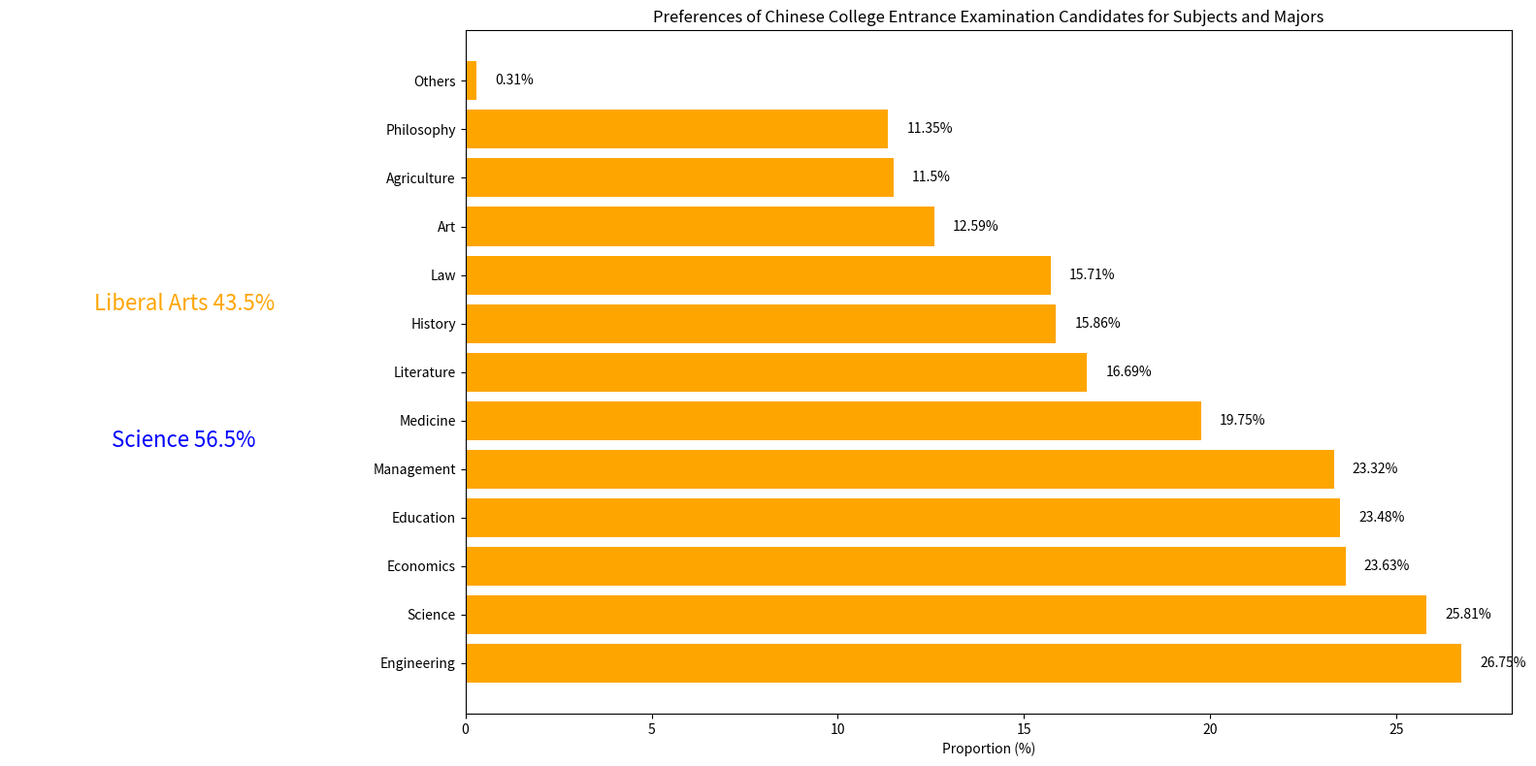

Generate this figure with matplotlib:
import matplotlib.pyplot as plt
import numpy as np

# Data
categories = ["Engineering", "Science", "Economics", "Education", "Management", "Medicine", "Literature", 
              "History", "Law", "Art", "Agriculture", "Philosophy", "Others"]
proportions = [26.75, 25.81, 23.63, 23.48, 23.32, 19.75, 16.69, 
               15.86, 15.71, 12.59, 11.50, 11.35, 0.31]
# Proportions of liberal arts and science
liberal_arts = 43.5
science = 56.5

fig, (ax_left, ax_right) = plt.subplots(1, 2, figsize=(16, 8), gridspec_kw={'width_ratios': [1, 3]})

# Left: Proportions of liberal arts and science (text + simple visualization)
ax_left.text(0.5, 0.6, f'Liberal Arts {liberal_arts}%', ha='center', va='center', fontsize=16, color='orange')
ax_left.text(0.5, 0.4, f'Science {science}%', ha='center', va='center', fontsize=16, color='blue')
ax_left.axis('off')

# Right: Horizontal bar chart of preferences for each subject/major
y = np.arange(len(categories))
ax_right.barh(y, proportions, color='orange')
ax_right.set_yticks(y)
ax_right.set_yticklabels(categories)
ax_right.set_xlabel('Proportion (%)')

# Add value labels for each subject/major proportion
for i, prop in enumerate(proportions):
    ax_right.text(prop + 0.5, i, f'{prop}%', va='center')

ax_right.set_title('Preferences of Chinese College Entrance Examination Candidates for Subjects and Majors')

plt.tight_layout()
plt.show()
